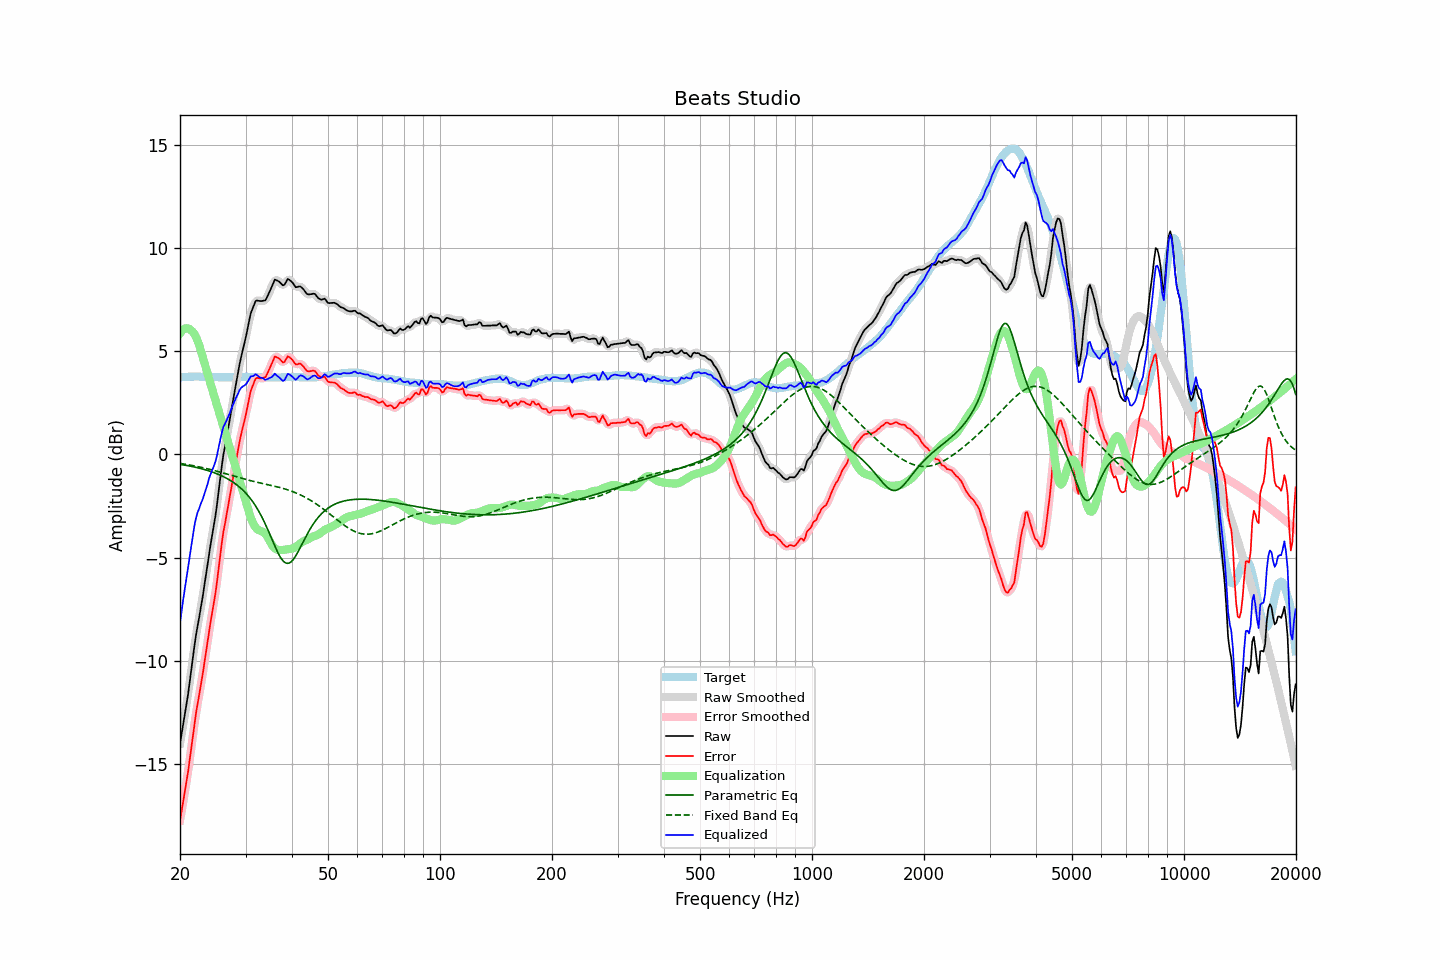

The table this chart was drawn from, first rows:
frequency, raw, error, smoothed, error_smoothed, equalization, parametric_eq, fixed_band_eq, equalized_raw, equalized_smoothed, target
20.00, -14.03, -17.76, -14.01, -17.74, 5.86, -0.48, -0.44, -8.17, -8.15, 3.73
20.20, -13.55, -17.29, -13.56, -17.30, 5.97, -0.49, -0.45, -7.58, -7.60, 3.74
20.40, -13.08, -16.82, -13.10, -16.84, 6.04, -0.51, -0.46, -7.03, -7.05, 3.75
20.61, -12.62, -16.37, -12.62, -16.37, 6.09, -0.52, -0.48, -6.53, -6.52, 3.75
20.81, -12.13, -15.88, -12.13, -15.89, 6.11, -0.54, -0.49, -6.01, -6.02, 3.76
21.02, -11.64, -15.40, -11.61, -15.37, 6.11, -0.55, -0.50, -5.54, -5.50, 3.76
21.23, -11.05, -14.82, -11.06, -14.82, 6.07, -0.57, -0.52, -4.98, -4.99, 3.77
21.44, -10.45, -14.22, -10.47, -14.24, 6.00, -0.58, -0.53, -4.45, -4.46, 3.77
21.66, -9.90, -13.67, -9.86, -13.63, 5.93, -0.60, -0.55, -3.97, -3.93, 3.77
21.87, -9.27, -13.04, -9.29, -13.07, 5.82, -0.62, -0.56, -3.45, -3.47, 3.77
22.09, -8.75, -12.52, -8.77, -12.55, 5.68, -0.63, -0.58, -3.07, -3.10, 3.78
22.31, -8.29, -12.07, -8.29, -12.06, 5.49, -0.65, -0.59, -2.81, -2.80, 3.78
22.54, -7.88, -11.65, -7.86, -11.62, 5.27, -0.67, -0.61, -2.61, -2.59, 3.77
22.76, -7.40, -11.16, -7.41, -11.17, 5.02, -0.69, -0.63, -2.38, -2.39, 3.76
22.99, -6.95, -10.71, -6.93, -10.69, 4.75, -0.71, -0.64, -2.20, -2.18, 3.76
23.22, -6.43, -10.19, -6.44, -10.19, 4.47, -0.73, -0.66, -1.96, -1.97, 3.76
23.45, -5.91, -9.66, -5.92, -9.67, 4.19, -0.75, -0.68, -1.71, -1.72, 3.75
23.69, -5.41, -9.16, -5.39, -9.14, 3.93, -0.78, -0.70, -1.47, -1.45, 3.75
23.92, -4.86, -8.60, -4.88, -8.62, 3.68, -0.80, -0.72, -1.18, -1.20, 3.75
24.16, -4.39, -8.13, -4.39, -8.14, 3.42, -0.83, -0.74, -0.97, -0.97, 3.75
24.40, -3.92, -7.67, -3.93, -7.68, 3.16, -0.85, -0.76, -0.76, -0.77, 3.75
24.65, -3.48, -7.23, -3.48, -7.23, 2.90, -0.88, -0.78, -0.58, -0.58, 3.75
24.89, -3.00, -6.75, -2.98, -6.73, 2.64, -0.91, -0.80, -0.36, -0.34, 3.75
25.14, -2.44, -6.19, -2.43, -6.17, 2.38, -0.94, -0.82, -0.06, -0.04, 3.75
25.39, -1.80, -5.54, -1.81, -5.55, 2.13, -0.97, -0.84, 0.33, 0.31, 3.74
25.65, -1.18, -4.92, -1.17, -4.91, 1.87, -1.01, -0.86, 0.68, 0.70, 3.74
25.91, -0.56, -4.30, -0.58, -4.31, 1.61, -1.04, -0.88, 1.05, 1.03, 3.74
26.16, -0.01, -3.75, -0.06, -3.79, 1.35, -1.08, -0.91, 1.34, 1.30, 3.74
26.43, 0.38, -3.36, 0.41, -3.33, 1.09, -1.12, -0.93, 1.47, 1.50, 3.74
26.69, 0.82, -2.92, 0.83, -2.91, 0.83, -1.16, -0.95, 1.65, 1.66, 3.74
26.96, 1.24, -2.49, 1.24, -2.49, 0.58, -1.20, -0.97, 1.82, 1.82, 3.74
27.23, 1.68, -2.05, 1.69, -2.04, 0.32, -1.25, -1.00, 2.00, 2.01, 3.74
27.50, 2.15, -1.59, 2.15, -1.59, 0.06, -1.30, -1.02, 2.21, 2.21, 3.74
27.77, 2.62, -1.12, 2.61, -1.13, -0.20, -1.35, -1.04, 2.42, 2.41, 3.74
28.05, 3.05, -0.69, 3.05, -0.69, -0.46, -1.40, -1.07, 2.59, 2.59, 3.74
28.33, 3.48, -0.26, 3.49, -0.25, -0.72, -1.46, -1.09, 2.77, 2.77, 3.74
28.62, 3.89, 0.15, 3.91, 0.17, -0.97, -1.52, -1.11, 2.92, 2.94, 3.74
28.90, 4.34, 0.59, 4.32, 0.58, -1.23, -1.58, -1.13, 3.11, 3.09, 3.75
29.19, 4.71, 0.96, 4.70, 0.95, -1.49, -1.65, -1.15, 3.22, 3.21, 3.75
29.48, 5.04, 1.29, 5.04, 1.29, -1.75, -1.72, -1.18, 3.29, 3.29, 3.75
29.78, 5.36, 1.60, 5.36, 1.61, -2.02, -1.80, -1.20, 3.33, 3.34, 3.76
30.08, 5.69, 1.94, 5.70, 1.95, -2.29, -1.88, -1.22, 3.40, 3.41, 3.76
30.38, 6.06, 2.31, 6.08, 2.33, -2.56, -1.97, -1.24, 3.50, 3.52, 3.76
30.68, 6.46, 2.70, 6.46, 2.70, -2.82, -2.06, -1.26, 3.64, 3.64, 3.76
30.99, 6.83, 3.08, 6.78, 3.03, -3.05, -2.16, -1.28, 3.78, 3.73, 3.76
31.30, 7.04, 3.28, 7.06, 3.30, -3.26, -2.27, -1.30, 3.78, 3.80, 3.76
31.61, 7.23, 3.47, 7.26, 3.50, -3.42, -2.38, -1.32, 3.81, 3.84, 3.76
31.93, 7.43, 3.67, 7.38, 3.63, -3.54, -2.50, -1.33, 3.89, 3.84, 3.76
32.24, 7.46, 3.71, 7.45, 3.70, -3.62, -2.62, -1.35, 3.84, 3.83, 3.75
32.57, 7.44, 3.69, 7.46, 3.71, -3.68, -2.76, -1.37, 3.76, 3.78, 3.75
32.89, 7.43, 3.68, 7.44, 3.69, -3.71, -2.90, -1.39, 3.72, 3.73, 3.75
33.22, 7.43, 3.69, 7.42, 3.68, -3.74, -3.05, -1.41, 3.69, 3.69, 3.74
33.55, 7.45, 3.71, 7.43, 3.70, -3.78, -3.20, -1.42, 3.67, 3.66, 3.74
33.89, 7.46, 3.73, 7.49, 3.76, -3.85, -3.37, -1.44, 3.61, 3.64, 3.73
34.23, 7.59, 3.86, 7.60, 3.87, -3.95, -3.54, -1.46, 3.64, 3.64, 3.73
34.57, 7.76, 4.03, 7.75, 4.02, -4.08, -3.72, -1.47, 3.68, 3.66, 3.73
34.92, 7.94, 4.21, 7.93, 4.20, -4.23, -3.90, -1.49, 3.71, 3.70, 3.73
35.27, 8.11, 4.38, 8.13, 4.40, -4.36, -4.08, -1.51, 3.74, 3.77, 3.73
35.62, 8.29, 4.56, 8.30, 4.57, -4.48, -4.26, -1.53, 3.81, 3.82, 3.73
35.97, 8.47, 4.74, 8.41, 4.68, -4.56, -4.44, -1.55, 3.91, 3.85, 3.73
... 635 more rows
